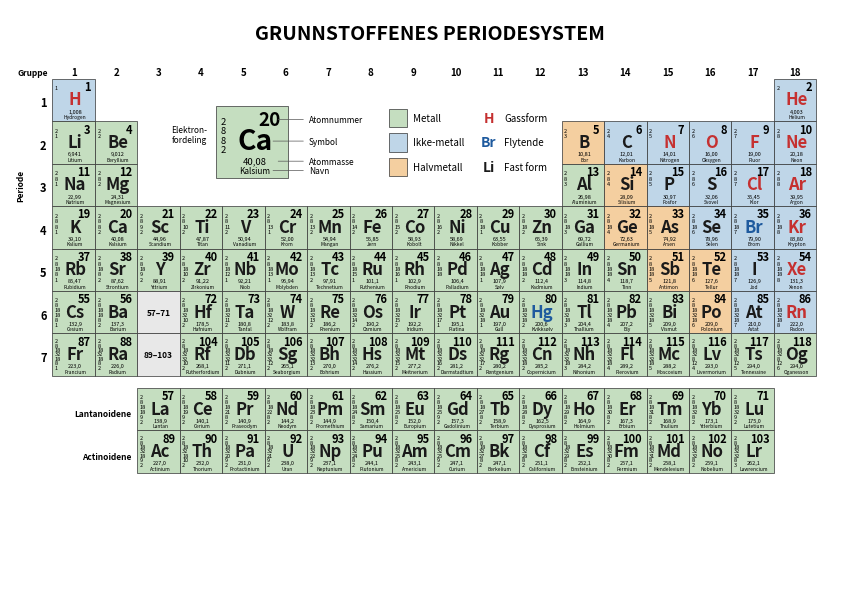

This chart was generated by the following Python code:
import csv
import io
import re
import matplotlib.pyplot as plt
import matplotlib.patches as patches

# --- INNSTILLINGEN SOM LÅSER TEKSTEN TIL PATHS I SVG ---
plt.rcParams['svg.fonttype'] = 'path' 
# -------------------------------------------------------

CSV_DATA = '''Atomnummer,Navn,Kjemisk symbol,Atommasse,Elektronfordeling,Tilstand ved romtemperatur,Farge_symbol,Type,Farge_rute
1,"Hydrogen","H",1.008,"1s1","gas","red","ikke-metall","blue"
2,"Helium","He",4.003,"1s2","gas","red","ikke-metall","blue"
3,"Litium","Li",6.941,"1s2 2s1","solid","black","metall","green"
4,"Beryllium","Be",9.012,"1s2 2s2","solid","black","metall","green"
5,"Bor","B",10.81,"1s2 2s2 2p1","solid","black","halv-metall","orange"
6,"Karbon","C",12.01,"1s2 2s2 2p2","solid","black","ikke-metall","blue"
7,"Nitrogen","N",14.01,"1s2 2s2 2p3","gas","red","ikke-metall","blue"
8,"Oksygen","O",16.00,"1s2 2s2 2p4","gas","red","ikke-metall","blue"
9,"Fluor","F",19.00,"1s2 2s2 2p5","gas","red","ikke-metall","blue"
10,"Neon","Ne",20.18,"1s2 2s2 2p6","gas","red","ikke-metall","blue"
11,"Natrium","Na",22.99,"1s2 2s2 2p6 3s1","solid","black","metall","green"
12,"Magnesium","Mg",24.31,"1s2 2s2 2p6 3s2","solid","black","metall","green"
13,"Aluminium","Al",26.98,"1s2 2s2 2p6 3s2 3p1","solid","black","metall","green"
14,"Silisium","Si",28.09,"1s2 2s2 2p6 3s2 3p2","solid","black","halv-metall","orange"
15,"Fosfor","P",30.97,"1s2 2s2 2p6 3s2 3p3","solid","black","ikke-metall","blue"
16,"Svovel","S",32.06,"1s2 2s2 2p6 3s2 3p4","solid","black","ikke-metall","blue"
17,"Klor","Cl",35.45,"1s2 2s2 2p6 3s2 3p5","gas","red","ikke-metall","blue"
18,"Argon","Ar",39.95,"1s2 2s2 2p6 3s2 3p6","gas","red","ikke-metall","blue"
19,"Kalium","K",39.10,"1s2 2s2 2p6 3s2 3p6 4s1","solid","black","metall","green"
20,"Kalsium","Ca",40.08,"1s2 2s2 2p6 3s2 3p6 4s2","solid","black","metall","green"
21,"Scandium","Sc",44.96,"1s2 2s2 2p6 3s2 3p6 4s2 3d1","solid","black","metall","green"
22,"Titan","Ti",47.87,"1s2 2s2 2p6 3s2 3p6 4s2 3d2","solid","black","metall","green"
23,"Vanadium","V",50.94,"1s2 2s2 2p6 3s2 3p6 4s2 3d3","solid","black","metall","green"
24,"Krom","Cr",52.00,"1s2 2s2 2p6 3s2 3p6 4s1 3d5","solid","black","metall","green"
25,"Mangan","Mn",54.94,"1s2 2s2 2p6 3s2 3p6 4s2 3d5","solid","black","metall","green"
26,"Jern","Fe",55.85,"1s2 2s2 2p6 3s2 3p6 4s2 3d6","solid","black","metall","green"
27,"Kobolt","Co",58.93,"1s2 2s2 2p6 3s2 3p6 4s2 3d7","solid","black","metall","green"
28,"Nikkel","Ni",58.69,"1s2 2s2 2p6 3s2 3p6 4s2 3d8","solid","black","metall","green"
29,"Kobber","Cu",63.55,"1s2 2s2 2p6 3s2 3p6 4s1 3d10","solid","black","metall","green"
30,"Sink","Zn",65.39,"1s2 2s2 2p6 3s2 3p6 4s2 3d10","solid","black","metall","green"
31,"Gallium","Ga",69.72,"1s2 2s2 2p6 3s2 3p6 4s2 3d10 4p1","solid","black","metall","green"
32,"Germanium","Ge",72.63,"1s2 2s2 2p6 3s2 3p6 4s2 3d10 4p2","solid","black","halv-metall","orange"
33,"Arsen","As",74.92,"1s2 2s2 2p6 3s2 3p6 4s2 3d10 4p3","solid","black","halv-metall","orange"
34,"Selen","Se",78.96,"1s2 2s2 2p6 3s2 3p6 4s2 3d10 4p4","solid","black","ikke-metall","blue"
35,"Brom","Br",79.90,"1s2 2s2 2p6 3s2 3p6 4s2 3d10 4p5","liquid","blue","ikke-metall","blue"
36,"Krypton","Kr",83.80,"1s2 2s2 2p6 3s2 3p6 4s2 3d10 4p6","gas","red","ikke-metall","blue"
37,"Rubidium","Rb",85.47,"1s2 2s2 2p6 3s2 3p6 4s2 3d10 4p6 5s1","solid","black","metall","green"
38,"Strontium","Sr",87.62,"1s2 2s2 2p6 3s2 3p6 4s2 3d10 4p6 5s2","solid","black","metall","green"
39,"Yttrium","Y",88.91,"1s2 2s2 2p6 3s2 3p6 4s2 3d10 4p6 5s2 4d1","solid","black","metall","green"
40,"Zirkonium","Zr",91.22,"1s2 2s2 2p6 3s2 3p6 4s2 3d10 4p6 5s2 4d2","solid","black","metall","green"
41,"Niob","Nb",92.21,"1s2 2s2 2p6 3s2 3p6 4s2 3d10 4p6 5s1 4d4","solid","black","metall","green"
42,"Molybden","Mo",95.94,"1s2 2s2 2p6 3s2 3p6 4s2 3d10 4p6 5s1 4d5","solid","black","metall","green"
43,"Technetium","Tc",97.91,"1s2 2s2 2p6 3s2 3p6 4s2 3d10 4p6 5s2 4d5","solid","black","metall","green"
44,"Ruthenium","Ru",101.1,"1s2 2s2 2p6 3s2 3p6 4s2 3d10 4p6 5s1 4d7","solid","black","metall","green"
45,"Rhodium","Rh",102.9,"1s2 2s2 2p6 3s2 3p6 4s2 3d10 4p6 5s1 4d8","solid","black","metall","green"
46,"Palladium","Pd",106.4,"1s2 2s2 2p6 3s2 3p6 4s2 3d10 4p6 4d10","solid","black","metall","green"
47,"Sølv","Ag",107.9,"1s2 2s2 2p6 3s2 3p6 4s2 3d10 4p6 5s1 4d10","solid","black","metall","green"
48,"Kadmium","Cd",112.4,"1s2 2s2 2p6 3s2 3p6 4s2 3d10 4p6 5s2 4d10","solid","black","metall","green"
49,"Indium","In",114.8,"1s2 2s2 2p6 3s2 3p6 4s2 3d10 4p6 5s2 4d10 5p1","solid","black","metall","green"
50,"Tinn","Sn",118.7,"1s2 2s2 2p6 3s2 3p6 4s2 3d10 4p6 5s2 4d10 5p2","solid","black","metall","green"
51,"Antimon","Sb",121.8,"1s2 2s2 2p6 3s2 3p6 4s2 3d10 4p6 5s2 4d10 5p3","solid","black","halv-metall","orange"
52,"Tellur","Te",127.6,"1s2 2s2 2p6 3s2 3p6 4s2 3d10 4p6 5s2 4d10 5p4","solid","black","halv-metall","orange"
53,"Jod","I",126.9,"1s2 2s2 2p6 3s2 3p6 4s2 3d10 4p6 5s2 4d10 5p5","solid","black","ikke-metall","blue"
54,"Xenon","Xe",131.3,"1s2 2s2 2p6 3s2 3p6 4s2 3d10 4p6 5s2 4d10 5p6","gas","red","ikke-metall","blue"
55,"Cesium","Cs",132.9,"1s2 2s2 2p6 3s2 3p6 4s2 3d10 4p6 5s2 4d10 5p6 6s1","solid","black","metall","green"
56,"Barium","Ba",137.3,"1s2 2s2 2p6 3s2 3p6 4s2 3d10 4p6 5s2 4d10 5p6 6s2","solid","black","metall","green"
57,"Lantan","La",138.9,"1s2 2s2 2p6 3s2 3p6 4s2 3d10 4p6 5s2 4d10 5p6 6s2 5d1","solid","black","metall","green"
58,"Cerium","Ce",140.1,"1s2 2s2 2p6 3s2 3p6 4s2 3d10 4p6 5s2 4d10 5p6 6s2 4f1 5d1","solid","black","metall","green"
59,"Praseodym","Pr",140.9,"1s2 2s2 2p6 3s2 3p6 4s2 3d10 4p6 5s2 4d10 5p6 6s2 4f3","solid","black","metall","green"
60,"Neodym","Nd",144.2,"1s2 2s2 2p6 3s2 3p6 4s2 3d10 4p6 5s2 4d10 5p6 6s2 4f4","solid","black","metall","green"
61,"Promethium","Pm",144.9,"1s2 2s2 2p6 3s2 3p6 4s2 3d10 4p6 5s2 4d10 5p6 6s2 4f5","solid","black","metall","green"
62,"Samarium","Sm",150.4,"1s2 2s2 2p6 3s2 3p6 4s2 3d10 4p6 5s2 4d10 5p6 6s2 4f6","solid","black","metall","green"
63,"Europium","Eu",152.0,"1s2 2s2 2p6 3s2 3p6 4s2 3d10 4p6 5s2 4d10 5p6 6s2 4f7","solid","black","metall","green"
64,"Gadolinium","Gd",157.3,"1s2 2s2 2p6 3s2 3p6 4s2 3d10 4p6 5s2 4d10 5p6 6s2 4f7 5d1","solid","black","metall","green"
65,"Terbium","Tb",158.9,"1s2 2s2 2p6 3s2 3p6 4s2 3d10 4p6 5s2 4d10 5p6 6s2 4f9","solid","black","metall","green"
66,"Dysprosium","Dy",162.5,"1s2 2s2 2p6 3s2 3p6 4s2 3d10 4p6 5s2 4d10 5p6 6s2 4f10","solid","black","metall","green"
67,"Holmium","Ho",164.9,"1s2 2s2 2p6 3s2 3p6 4s2 3d10 4p6 5s2 4d10 5p6 6s2 4f11","solid","black","metall","green"
68,"Erbium","Er",167.3,"1s2 2s2 2p6 3s2 3p6 4s2 3d10 4p6 5s2 4d10 5p6 6s2 4f12","solid","black","metall","green"
69,"Thulium","Tm",168.9,"1s2 2s2 2p6 3s2 3p6 4s2 3d10 4p6 5s2 4d10 5p6 6s2 4f13","solid","black","metall","green"
70,"Ytterbium","Yb",173.1,"1s2 2s2 2p6 3s2 3p6 4s2 3d10 4p6 5s2 4d10 5p6 6s2 4f14","solid","black","metall","green"
71,"Lutetium","Lu",175.0,"1s2 2s2 2p6 3s2 3p6 4s2 3d10 4p6 5s2 4d10 5p6 6s2 4f14 5d1","solid","black","metall","green"
72,"Hafnium","Hf",178.5,"1s2 2s2 2p6 3s2 3p6 4s2 3d10 4p6 5s2 4d10 5p6 6s2 4f14 5d2","solid","black","metall","green"
73,"Tantal","Ta",180.8,"1s2 2s2 2p6 3s2 3p6 4s2 3d10 4p6 5s2 4d10 5p6 6s2 4f14 5d3","solid","black","metall","green"
74,"Wolfram","W",183.8,"1s2 2s2 2p6 3s2 3p6 4s2 3d10 4p6 5s2 4d10 5p6 6s2 4f14 5d4","solid","black","metall","green"
75,"Rhenium","Re",186.2,"1s2 2s2 2p6 3s2 3p6 4s2 3d10 4p6 5s2 4d10 5p6 6s2 4f14 5d5","solid","black","metall","green"
76,"Osmium","Os",190.2,"1s2 2s2 2p6 3s2 3p6 4s2 3d10 4p6 5s2 4d10 5p6 6s2 4f14 5d6","solid","black","metall","green"
77,"Iridium","Ir",192.2,"1s2 2s2 2p6 3s2 3p6 4s2 3d10 4p6 5s2 4d10 5p6 6s2 4f14 5d7","solid","black","metall","green"
78,"Platina","Pt",195.1,"1s2 2s2 2p6 3s2 3p6 4s2 3d10 4p6 5s2 4d10 5p6 6s1 4f14 5d9","solid","black","metall","green"
79,"Gull","Au",197.0,"1s2 2s2 2p6 3s2 3p6 4s2 3d10 4p6 5s2 4d10 5p6 6s1 4f14 5d10","solid","black","metall","green"
80,"Kvikksølv","Hg",200.6,"1s2 2s2 2p6 3s2 3p6 4s2 3d10 4p6 5s2 4d10 5p6 6s2 4f14 5d10","liquid","blue","metall","green"
81,"Thallium","Tl",204.4,"1s2 2s2 2p6 3s2 3p6 4s2 3d10 4p6 5s2 4d10 5p6 6s2 4f14 5d10 6p1","solid","black","metall","green"
82,"Bly","Pb",207.2,"1s2 2s2 2p6 3s2 3p6 4s2 3d10 4p6 5s2 4d10 5p6 6s2 4f14 5d10 6p2","solid","black","metall","green"
83,"Vismut","Bi",209.0,"1s2 2s2 2p6 3s2 3p6 4s2 3d10 4p6 5s2 4d10 5p6 6s2 4f14 5d10 6p3","solid","black","metall","green"
84,"Polonium","Po",209.0,"1s2 2s2 2p6 3s2 3p6 4s2 3d10 4p6 5s2 4d10 5p6 6s2 4f14 5d10 6p4","solid","black","halv-metall","orange"
85,"Astat","At",210.0,"1s2 2s2 2p6 3s2 3p6 4s2 3d10 4p6 5s2 4d10 5p6 6s2 4f14 5d10 6p5","solid","black","ikke-metall","blue"
86,"Radon","Rn",222.0,"1s2 2s2 2p6 3s2 3p6 4s2 3d10 4p6 5s2 4d10 5p6 6s2 4f14 5d10 6p6","gas","red","ikke-metall","blue"
87,"Francium","Fr",223.0,"1s2 2s2 2p6 3s2 3p6 4s2 3d10 4p6 5s2 4d10 5p6 6s2 4f14 5d10 6p6 7s1","solid","black","metall","green"
88,"Radium","Ra",226.0,"1s2 2s2 2p6 3s2 3p6 4s2 3d10 4p6 5s2 4d10 5p6 6s2 4f14 5d10 6p6 7s2","solid","black","metall","green"
89,"Actinium","Ac",227.0,"1s2 2s2 2p6 3s2 3p6 4s2 3d10 4p6 5s2 4d10 5p6 6s2 4f14 5d10 6p6 7s2 6d1","solid","black","metall","green"
90,"Thorium","Th",232.0,"1s2 2s2 2p6 3s2 3p6 4s2 3d10 4p6 5s2 4d10 5p6 6s2 4f14 5d10 6p6 7s2 6d2","solid","black","metall","green"
91,"Protactinium","Pa",231.0,"1s2 2s2 2p6 3s2 3p6 4s2 3d10 4p6 5s2 4d10 5p6 6s2 4f14 5d10 6p6 7s2 5f2 6d1","solid","black","metall","green"
92,"Uran","U",238.0,"1s2 2s2 2p6 3s2 3p6 4s2 3d10 4p6 5s2 4d10 5p6 6s2 4f14 5d10 6p6 7s2 5f3 6d1","solid","black","metall","green"
93,"Neptunium","Np",237.1,"1s2 2s2 2p6 3s2 3p6 4s2 3d10 4p6 5s2 4d10 5p6 6s2 4f14 5d10 6p6 7s2 5f4 6d1","solid","black","metall","green"
94,"Plutonium","Pu",244.1,"1s2 2s2 2p6 3s2 3p6 4s2 3d10 4p6 5s2 4d10 5p6 6s2 4f14 5d10 6p6 7s2 5f6","solid","black","metall","green"
95,"Americium","Am",243.1,"1s2 2s2 2p6 3s2 3p6 4s2 3d10 4p6 5s2 4d10 5p6 6s2 4f14 5d10 6p6 7s2 5f7","solid","black","metall","green"
96,"Curium","Cm",247.1,"1s2 2s2 2p6 3s2 3p6 4s2 3d10 4p6 5s2 4d10 5p6 6s2 4f14 5d10 6p6 7s2 5f7 6d1","solid","black","metall","green"
97,"Berkelium","Bk",247.1,"1s2 2s2 2p6 3s2 3p6 4s2 3d10 4p6 5s2 4d10 5p6 6s2 4f14 5d10 6p6 7s2 5f9","solid","black","metall","green"
98,"Californium","Cf",251.1,"1s2 2s2 2p6 3s2 3p6 4s2 3d10 4p6 5s2 4d10 5p6 6s2 4f14 5d10 6p6 7s2 5f10","solid","black","metall","green"
99,"Einsteinium","Es",252.1,"1s2 2s2 2p6 3s2 3p6 4s2 3d10 4p6 5s2 4d10 5p6 6s2 4f14 5d10 6p6 7s2 5f11","solid","black","metall","green"
100,"Fermium","Fm",257.1,"1s2 2s2 2p6 3s2 3p6 4s2 3d10 4p6 5s2 4d10 5p6 6s2 4f14 5d10 6p6 7s2 5f12","solid","black","metall","green"
101,"Mendelevium","Md",258.1,"1s2 2s2 2p6 3s2 3p6 4s2 3d10 4p6 5s2 4d10 5p6 6s2 4f14 5d10 6p6 7s2 5f13","solid","black","metall","green"
102,"Nobelium","No",259.1,"1s2 2s2 2p6 3s2 3p6 4s2 3d10 4p6 5s2 4d10 5p6 6s2 4f14 5d10 6p6 7s2 5f14","solid","black","metall","green"
103,"Lawrencium","Lr",262.1,"1s2 2s2 2p6 3s2 3p6 4s2 3d10 4p6 5s2 4d10 5p6 6s2 4f14 5d10 6p6 7s2 5f14 7p1","solid","black","metall","green"
104,"Rutherfordium","Rf",268.1,"1s2 2s2 2p6 3s2 3p6 4s2 3d10 4p6 5s2 4d10 5p6 6s2 4f14 5d10 6p6 7s2 5f14 6d2","solid","black","metall","green"
105,"Dubnium","Db",271.1,"1s2 2s2 2p6 3s2 3p6 4s2 3d10 4p6 5s2 4d10 5p6 6s2 4f14 5d10 6p6 7s2 5f14 6d3","solid","black","metall","green"
106,"Seaborgium","Sg",265.1,"1s2 2s2 2p6 3s2 3p6 4s2 3d10 4p6 5s2 4d10 5p6 6s2 4f14 5d10 6p6 7s2 5f14 6d4","solid","black","metall","green"
107,"Bohrium","Bh",270.0,"1s2 2s2 2p6 3s2 3p6 4s2 3d10 4p6 5s2 4d10 5p6 6s2 4f14 5d10 6p6 7s2 5f14 6d5","solid","black","metall","green"
108,"Hassium","Hs",276.2,"1s2 2s2 2p6 3s2 3p6 4s2 3d10 4p6 5s2 4d10 5p6 6s2 4f14 5d10 6p6 7s2 5f14 6d6","solid","black","metall","green"
109,"Meitnerium","Mt",277.2,"1s2 2s2 2p6 3s2 3p6 4s2 3d10 4p6 5s2 4d10 5p6 6s2 4f14 5d10 6p6 7s2 5f14 6d7","solid","black","metall","green"
110,"Darmstadtium","Ds",281.2,"1s2 2s2 2p6 3s2 3p6 4s2 3d10 4p6 5s2 4d10 5p6 6s2 4f14 5d10 6p6 7s2 5f14 6d8","solid","black","metall","green"
111,"Røntgenium","Rg",280.2,"1s2 2s2 2p6 3s2 3p6 4s2 3d10 4p6 5s2 4d10 5p6 6s2 4f14 5d10 6p6 7s2 5f14 6d9","solid","black","metall","green"
112,"Copernicium","Cn",285.2,"1s2 2s2 2p6 3s2 3p6 4s2 3d10 4p6 5s2 4d10 5p6 6s2 4f14 5d10 6p6 7s2 5f14 6d10","solid","black","metall","green"
113,"Nihonium","Nh",284.2,"1s2 2s2 2p6 3s2 3p6 4s2 3d10 4p6 5s2 4d10 5p6 6s2 4f14 5d10 6p6 7s2 5f14 6d10 7p1","solid","black","metall","green"
114,"Flerovium","Fl",289.2,"1s2 2s2 2p6 3s2 3p6 4s2 3d10 4p6 5s2 4d10 5p6 6s2 4f14 5d10 6p6 7s2 5f14 6d10 7p2","solid","black","metall","green"
115,"Moscovium","Mc",288.2,"1s2 2s2 2p6 3s2 3p6 4s2 3d10 4p6 5s2 4d10 5p6 6s2 4f14 5d10 6p6 7s2 5f14 6d10 7p3","solid","black","metall","green"
116,"Livermorium","Lv",293.0,"1s2 2s2 2p6 3s2 3p6 4s2 3d10 4p6 5s2 4d10 5p6 6s2 4f14 6d10 7p4","solid","black","metall","green"
117,"Tennessine","Ts",294.0,"1s2 2s2 2p6 3s2 3p6 4s2 3d10 4p6 5s2 4d10 5p6 6s2 4f14 6d10 7p5","solid","black","metall","green"
118,"Oganesson","Og",294.0,"1s2 2s2 2p6 3s2 3p6 4s2 3d10 4p6 5s2 4d10 5p6 6s2 4f14 6d10 7p6","solid","black","metall","green"
'''

BG_COLORS = {'blue': '#BFD6E8', 'green': '#C5DEC0', 'orange': '#F4CFA0'}
SYM_COLORS = {'red': '#C53030', 'blue': '#1E5A9E', 'black': '#1A1A1A'}

def shell_distribution(config):
    shells = {}
    for tok in config.split():
        m = re.match(r'(\d+)[spdf](\d+)', tok)
        if m:
            n = int(m.group(1))
            c = int(m.group(2))
            shells[n] = shells.get(n, 0) + c
    return [shells[n] for n in sorted(shells.keys())]

def cell_position(z):
    if z == 1: return (14, 190-23-14)
    if z == 2: return (252, 190-23-14)
    if 3 <= z <= 4: return (14 + (z - 3) * 14, 190-37-14)
    if 5 <= z <= 10: return (182 + (z - 5) * 14, 190-37-14)
    if 11 <= z <= 12: return (14 + (z - 11) * 14, 190-51-14)
    if 13 <= z <= 18: return (182 + (z - 13) * 14, 190-51-14)
    if 19 <= z <= 36: return (14 + (z - 19) * 14, 190-65-14)
    if 37 <= z <= 54: return (14 + (z - 37) * 14, 190-79-14)
    if 55 <= z <= 56: return (14 + (z - 55) * 14, 190-93-14)
    if 57 <= z <= 71: return (42 + (z - 57) * 14, 190-125-14)
    if 72 <= z <= 86: return (56 + (z - 72) * 14, 190-93-14)
    if 87 <= z <= 88: return (14 + (z - 87) * 14, 190-107-14)
    if 89 <= z <= 103: return (42 + (z - 89) * 14, 190-139-14)
    if 104 <= z <= 118: return (56 + (z - 104) * 14, 190-107-14)
    return (0, 0)

def main():
    fig, ax = plt.subplots(figsize=(10.9, 7.48)) 
    ax.set_xlim(0, 277)
    ax.set_ylim(0, 190)
    ax.set_aspect('equal')
    ax.axis('off')

    reader = csv.DictReader(io.StringIO(CSV_DATA))
    
    for elem in reader:
        z = int(elem['Atomnummer'])
        x, y = cell_position(z)
        shells = shell_distribution(elem['Elektronfordeling'])
        
        rect = patches.Rectangle((x, y), 14, 14, facecolor=BG_COLORS.get(elem["Farge_rute"]), edgecolor='#333', linewidth=0.5)
        ax.add_patch(rect)
        
        main_x = x + 7.5
        
        # Atomnummer (Z)
        ax.text(x+12.5, y+11.4, str(z), fontsize=8, fontweight='bold', ha='right', va='center')
        
        # Kjemisk symbol
        ax.text(main_x, y+7.2, elem['Kjemisk symbol'], fontsize=12, fontweight='bold', ha='center', va='center', color=SYM_COLORS.get(elem["Farge_symbol"]))
        
        # Atommasse
        ax.text(main_x, y+3.3, elem['Atommasse'].replace('.', ','), fontsize=4, ha='center', va='center')
        
        # Navn
        ax.text(main_x, y+1.5, elem['Navn'], fontsize=3.5, ha='center', va='center')
        
        # Skalfordeling
        n_shells = len(shells)
        if n_shells == 7: s_y0, s_lh = 2.4, 1.45
        elif n_shells == 6: s_y0, s_lh = 2.7, 1.65
        else: s_y0, s_lh = 3.0, 1.8

        for i, s in enumerate(shells):
            ax.text(x+0.8, y+14-(s_y0 + i * s_lh), str(s), fontsize=4, ha='left', va='center')

    # GRUPPE OG PERIODE-MERKING
    ax.text(2.5, 190-21.8, "Gruppe", fontsize=6, fontweight='bold')
    for g in range(1, 19):
        gx = 14 + (g - 1) * 14 + 7
        ax.text(gx, 190-21.8, str(g), fontsize=7, fontweight='bold', ha='center')
    
    ax.text(3.5, 190-58, "Periode", fontsize=6, fontweight='bold', ha='center', rotation=90, va='center')
    for p in range(1, 8):
        py = 190-(23 + (p - 1) * 14 + 8)
        ax.text(11, py, str(p), fontsize=8, fontweight='bold', ha='center', va='center')

    ax.text(40, 190-133.5, "Lantanoidene", fontsize=6, fontweight='bold', ha='right', va='center')
    ax.text(40, 190-147.5, "Actinoidene", fontsize=6, fontweight='bold', ha='right', va='center')

    for py, txt in [(190-93-14, "57–71"), (190-107-14, "89–103")]:
        ax.add_patch(patches.Rectangle((42, py), 14, 14, facecolor='#E8E8E8', edgecolor='#333', linewidth=0.5))
        ax.text(42+7, py+7, txt, fontsize=6, fontweight='bold', ha='center', va='center')

    # FORKLARING (LEGEND)
    scale, sx, sy = 1.7, 68, 190-32-14*1.7
    ax.add_patch(patches.Rectangle((sx, sy), 14*scale, 14*scale, facecolor=BG_COLORS["green"], edgecolor='#333', linewidth=0.5))
    
    main_ex = sx + 7.5*scale
    ax.text(sx+12.5*scale, sy+11.4*scale, "20", fontsize=8*scale, fontweight='bold', ha='right', va='center')
    ax.text(main_ex, sy+7.2*scale, "Ca", fontsize=12*scale, fontweight='bold', ha='center', va='center')
    ax.text(main_ex, sy+3.3*scale, "40,08", fontsize=4*scale, ha='center', va='center')
    ax.text(main_ex, sy+1.5*scale, "Kalsium", fontsize=3.5*scale, ha='center', va='center')
    for i, s in enumerate([2, 8, 8, 2]):
        ax.text(sx+0.8*scale, sy+14*scale-(3.0 + i * 1.8)*scale, str(s), fontsize=4*scale, ha='left', va='center')

    tx = sx + 13*scale + 8.5
    labels = [
        ("Atomnummer", 11.4, 11.5), 
        ("Symbol", 7.2, 10.5),      
        ("Atommasse", 3.3, 11.5),   
        ("Navn", 1.5, 10.5)          
    ]
    for txt, y_cell, x_target in labels:
        y_abs = sy + y_cell * scale
        ax.annotate(txt, xy=(sx + x_target*scale, y_abs), xytext=(tx, y_abs),
                    arrowprops=dict(arrowstyle="-", lw=0.5, color='#555'), fontsize=6, va='center')
    
    ax.text(sx-3, sy+14*scale-5.5*scale, "Elektron-\nfordeling", fontsize=6, ha='right', va='center')

    type_x, type_y0 = 125, 190-33
    for i, (color, label) in enumerate([(BG_COLORS['green'], 'Metall'), (BG_COLORS['blue'], 'Ikke-metall'), (BG_COLORS['orange'], 'Halvmetall')]):
        ax.add_patch(patches.Rectangle((type_x, type_y0 - i*8 - 6), 6, 6, facecolor=color, edgecolor='#333', linewidth=0.5))
        ax.text(type_x + 8, type_y0 - i*8 - 3, label, fontsize=7, va='center')

    state_x, state_y0 = 158, 190-33
    for i, (col, sym, lab) in enumerate([(SYM_COLORS['red'], 'H', 'Gassform'), (SYM_COLORS['blue'], 'Br', 'Flytende'), (SYM_COLORS['black'], 'Li', 'Fast form')]):
        ax.text(state_x, state_y0 - i*8 - 3, sym, fontsize=10, fontweight='bold', color=col, ha='center', va='center')
        ax.text(state_x + 5, state_y0 - i*8 - 3, lab, fontsize=7, va='center')

    ax.text(138.5, 180, "GRUNNSTOFFENES PERIODESYSTEM", fontsize=14, fontweight='bold', ha='center')

    plt.savefig('periodesystem.svg', format='svg', bbox_inches='tight', pad_inches=0)
    print("Ferdig! Scriptet har nå rettet datatypoen og generert en perfekt SVG.")

if __name__ == '__main__':
    main()
